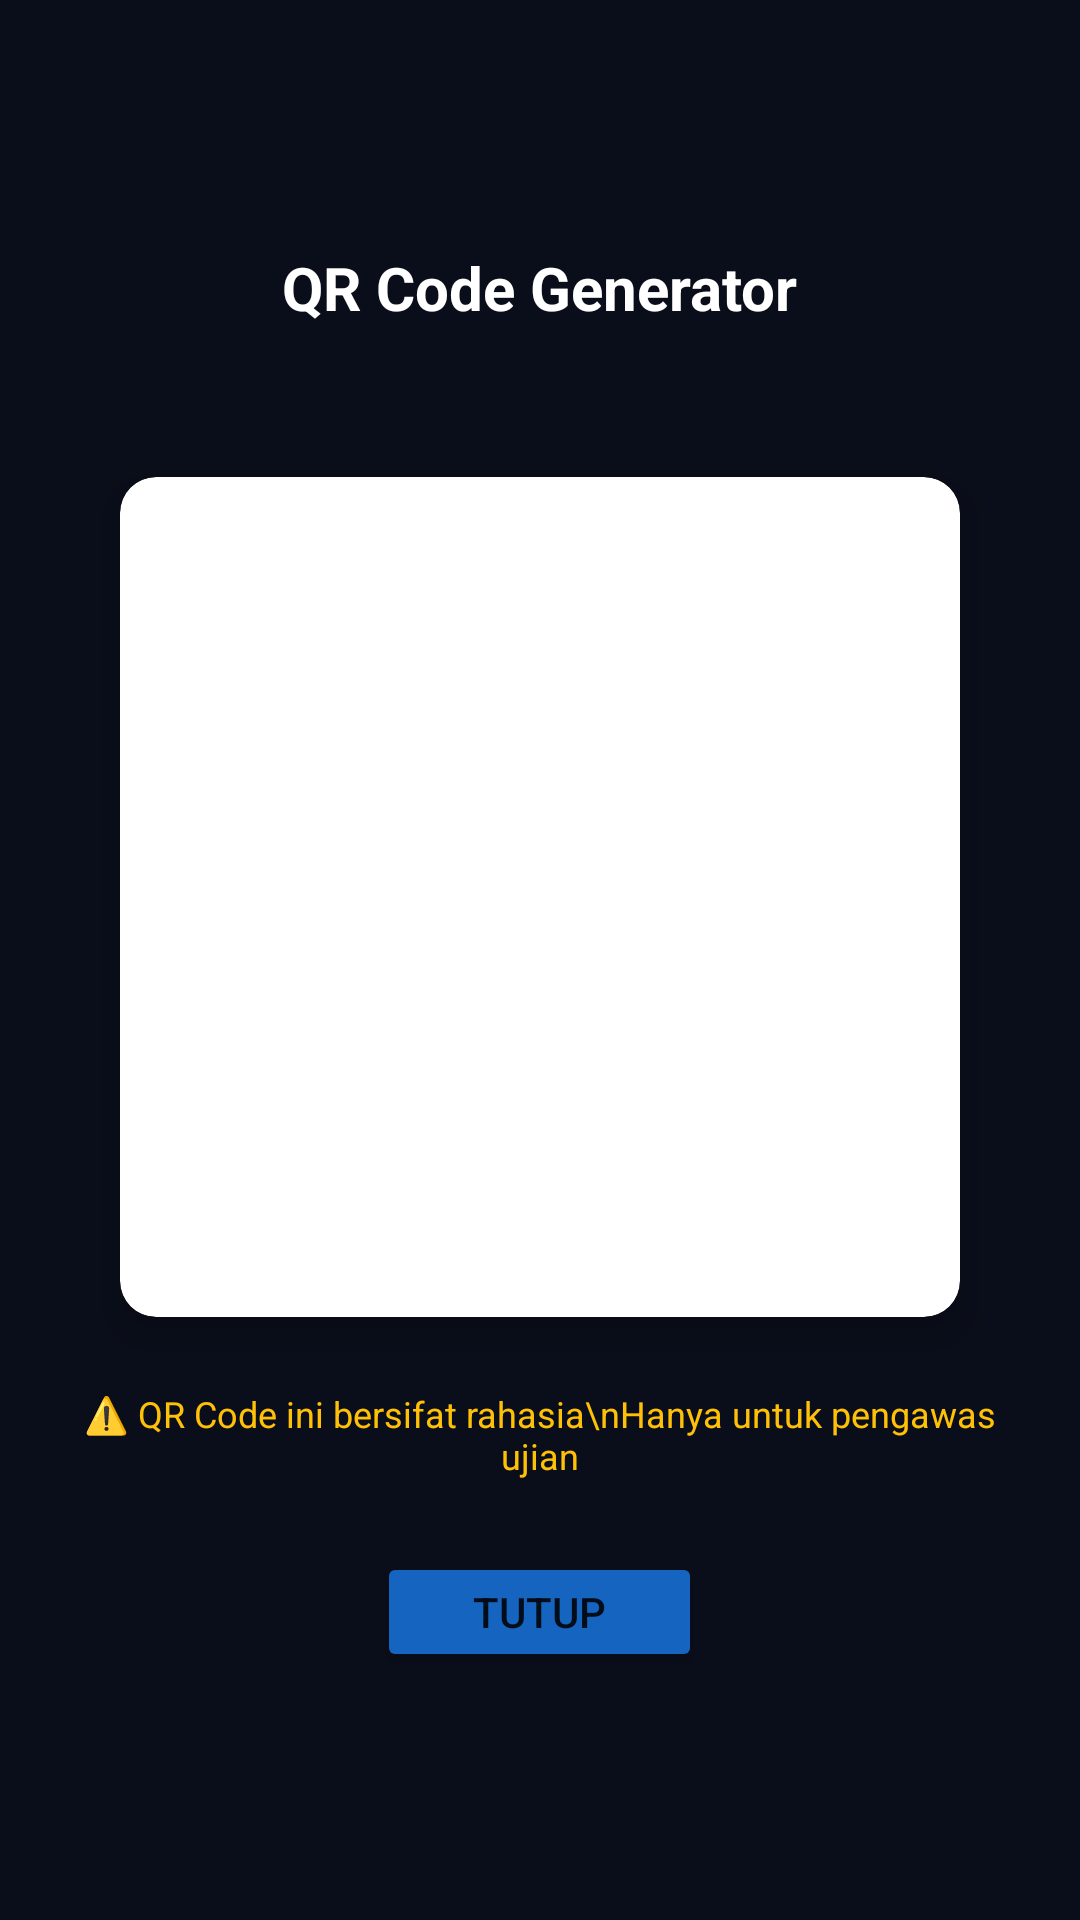

Layout XML and referenced resources for this Android screen:
<!-- AndroidManifest.xml: application theme Theme.ExamBrowser -->
<!-- res/layout/activity_qr_generator.xml -->
<?xml version="1.0" encoding="utf-8"?>
<LinearLayout xmlns:android="http://schemas.android.com/apk/res/android"
    android:layout_width="match_parent"
    android:layout_height="match_parent"
    android:orientation="vertical"
    android:gravity="center"
    android:background="@drawable/bg_gradient_dark"
    android:padding="24dp">

    <TextView
        android:layout_width="wrap_content"
        android:layout_height="wrap_content"
        android:text="QR Code Generator"
        android:textColor="#FFFFFF"
        android:textSize="20sp"
        android:textStyle="bold"
        android:layout_marginBottom="8dp" />

    <TextView
        android:id="@+id/tvQRLabel"
        android:layout_width="wrap_content"
        android:layout_height="wrap_content"
        android:textColor="#B0BEC5"
        android:textSize="13sp"
        android:layout_marginBottom="24dp" />

    <androidx.cardview.widget.CardView
        xmlns:app="http://schemas.android.com/apk/res-auto"
        android:layout_width="wrap_content"
        android:layout_height="wrap_content"
        app:cardCornerRadius="12dp"
        app:cardElevation="8dp"
        app:cardBackgroundColor="#FFFFFF"
        android:layout_marginBottom="24dp">

        <ImageView
            android:id="@+id/ivQRCode"
            android:layout_width="280dp"
            android:layout_height="280dp"
            android:padding="16dp"
            android:scaleType="fitCenter" />

    </androidx.cardview.widget.CardView>

    <TextView
        android:layout_width="wrap_content"
        android:layout_height="wrap_content"
        android:text="⚠️ QR Code ini bersifat rahasia\nHanya untuk pengawas ujian"
        android:textColor="#FFC107"
        android:textSize="12sp"
        android:gravity="center"
        android:layout_marginBottom="24dp" />

    <Button
        android:id="@+id/btnClose"
        android:layout_width="wrap_content"
        android:layout_height="40dp"
        android:text="Tutup"
        android:paddingStart="32dp"
        android:paddingEnd="32dp"
        android:backgroundTint="#1565C0" />

</LinearLayout>
<!-- resources referenced by this layout -->
<resources>
  <style name="Theme.ExamBrowser" parent="Theme.MaterialComponents.DayNight.NoActionBar">
          <item name="colorPrimary">#1565C0</item>
          <item name="colorPrimaryVariant">#0D47A1</item>
          <item name="colorOnPrimary">#FFFFFF</item>
          <item name="colorSecondary">#4FC3F7</item>
          <item name="colorOnSecondary">#000000</item>
          <item name="colorSurface">#1E2A3A</item>
          <item name="colorOnSurface">#ECEFF1</item>
          <item name="android:windowBackground">#0A0E1A</item>
          <item name="android:statusBarColor">#111827</item>
          <item name="android:navigationBarColor">#111827</item>
          <item name="textInputStyle">@style/Widget.MaterialComponents.TextInputLayout.OutlinedBox</item>
      </style>
</resources>
